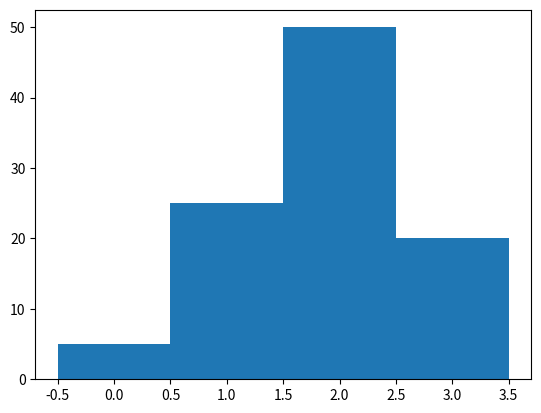

Generate this figure with matplotlib:
#!/usr/bin/env python
# encoding: utf-8

import matplotlib.pyplot as plt

data = [5., 25., 50., 20.]

plt.bar(range(len(data)), data, width=1.)
plt.show()
